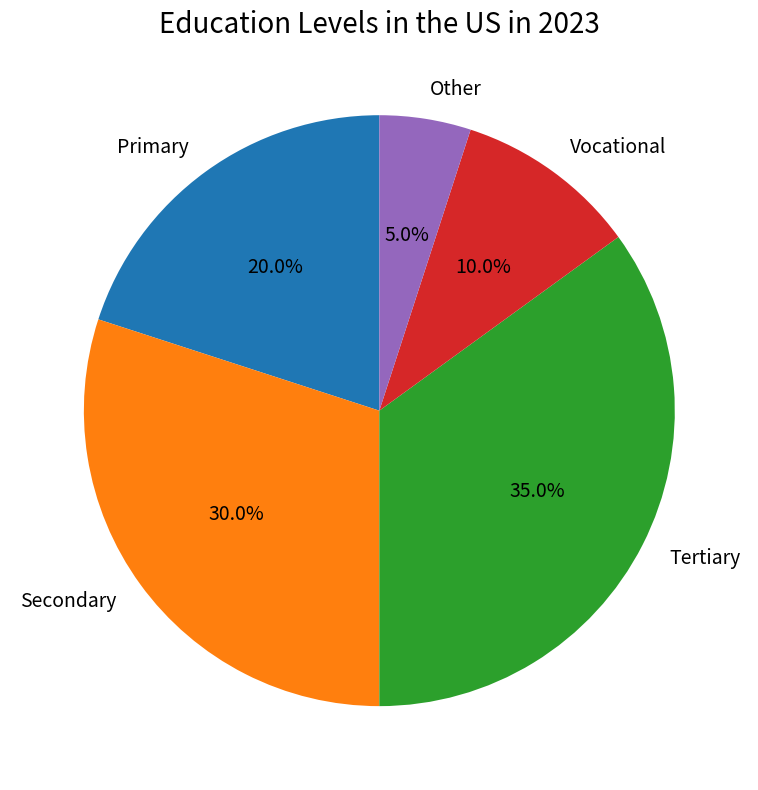

Write the Python code that produced this figure. (Note: this script raises an exception after producing the figure.)

import matplotlib.pyplot as plt
import matplotlib.ticker as ticker

Levels = ['Primary', 'Secondary', 'Tertiary', 'Vocational', 'Other'] 
Percentage = [20,30,35,10,5] 

fig = plt.figure(figsize=(8,8))
ax = fig.add_subplot()
ax.pie(Percentage, labels=Levels, autopct='%1.1f%%', startangle=90, 
       textprops={'fontsize': 14}, wedgeprops={'linewidth': 2})
plt.title('Education Levels in the US in 2023', fontsize=20)
plt.tight_layout()
plt.savefig('pie chart/png/158.png')
plt.clf()
